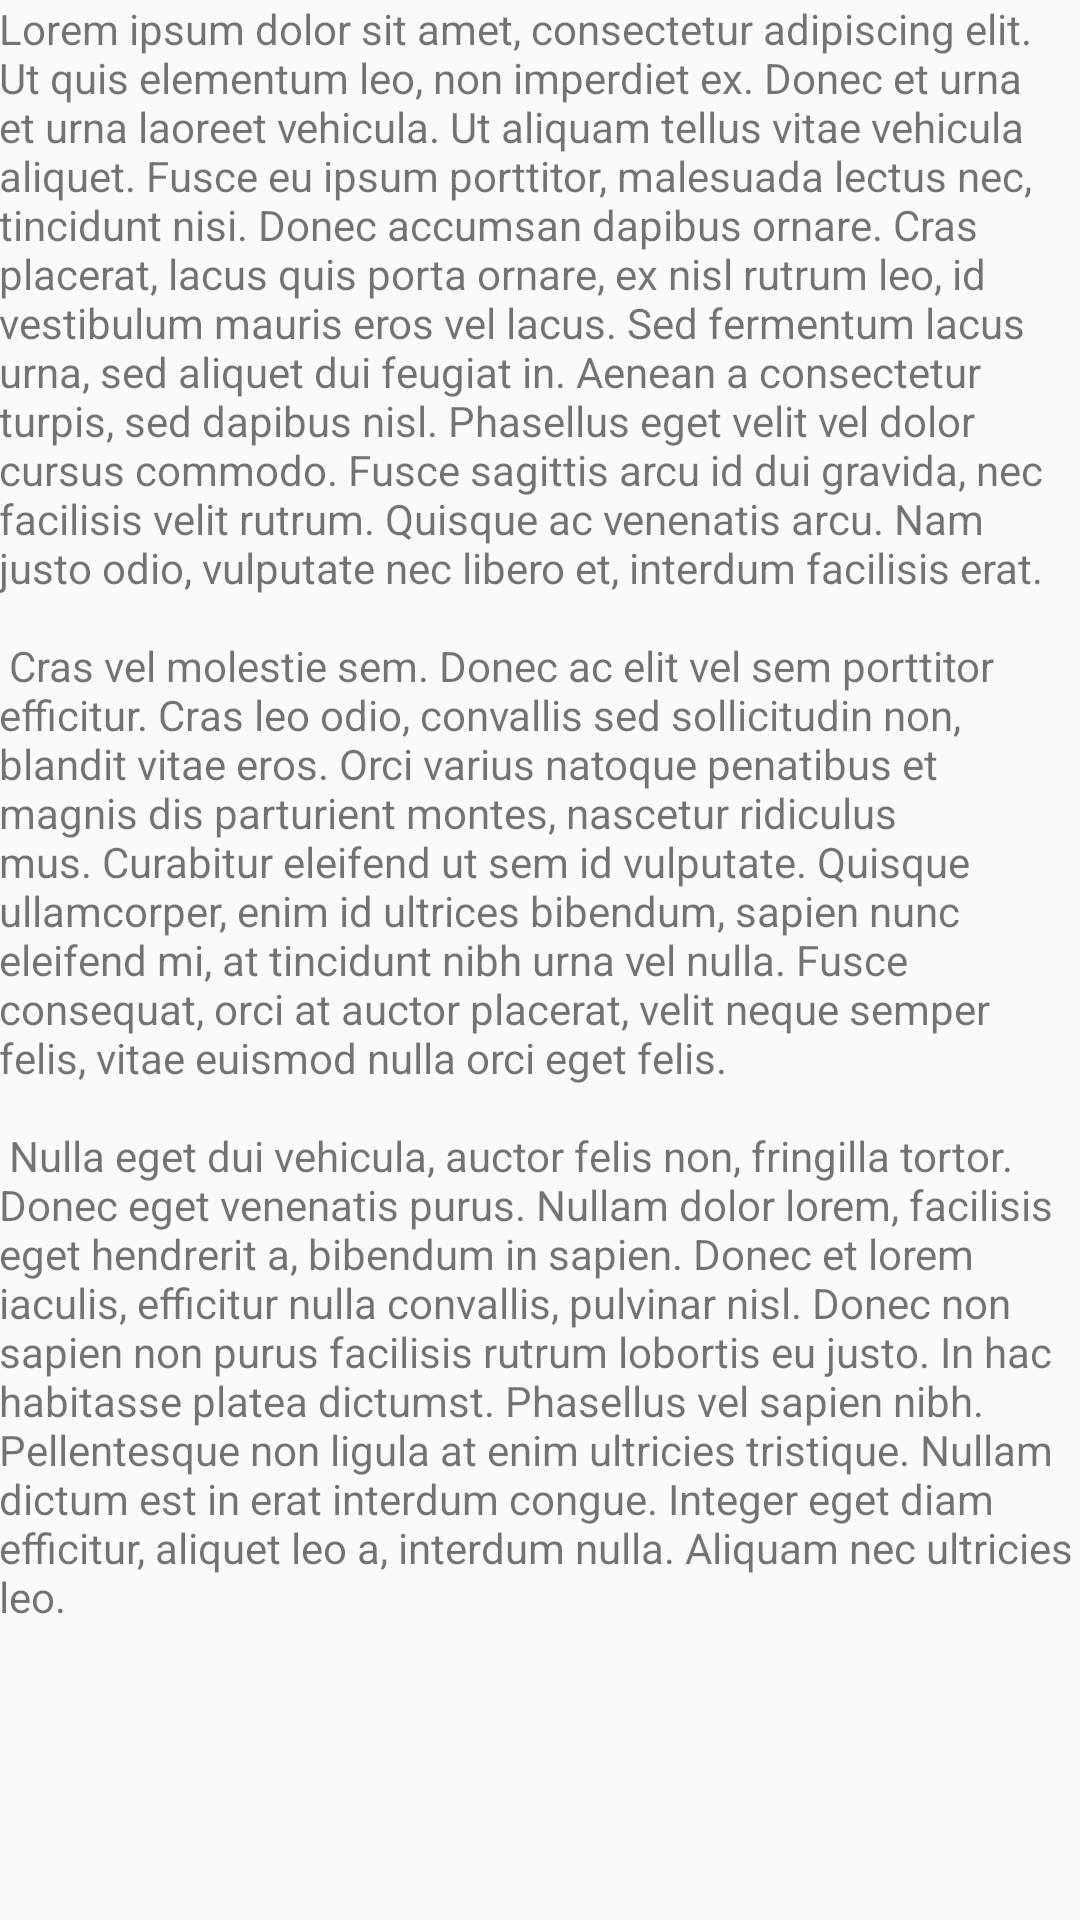

Reconstruct the res/layout file that produces this screen, plus the resources it refers to.
<!-- AndroidManifest.xml: application theme AppTheme -->
<!-- res/layout/activity_about_recentawards.xml -->
<?xml version="1.0" encoding="utf-8"?>
<RelativeLayout xmlns:android="http://schemas.android.com/apk/res/android"
    xmlns:tools="http://schemas.android.com/tools"
    android:id="@+id/activity_about_recentawards"
    android:layout_width="match_parent"
    android:layout_height="match_parent"
    android:paddingBottom="@dimen/activity_vertical_margin"
    android:paddingLeft="@dimen/activity_horizontal_margin"
    android:paddingRight="@dimen/activity_horizontal_margin"
    android:paddingTop="@dimen/activity_vertical_margin"
    tools:context="in.sodevan.discoverdelhi.about_recentawards">
    <ScrollView
        android:layout_width="match_parent"
        android:layout_height="wrap_content">
        <TextView
            android:layout_width="match_parent"
            android:layout_height="wrap_content"
            android:text="@string/dummytext"/>
    </ScrollView>

</RelativeLayout>
<!-- resources referenced by this layout -->
<resources>
  <string name="dummytext">Lorem ipsum dolor sit amet, consectetur adipiscing elit. Ut quis elementum leo, non imperdiet ex. Donec et urna et urna laoreet vehicula. Ut aliquam tellus vitae vehicula aliquet. Fusce eu ipsum porttitor, malesuada lectus nec, tincidunt nisi. Donec accumsan dapibus ornare. Cras placerat, lacus quis porta ornare, ex nisl rutrum leo, id vestibulum mauris eros vel lacus. Sed fermentum lacus urna, sed aliquet dui feugiat in. Aenean a consectetur turpis, sed dapibus nisl. Phasellus eget velit vel dolor cursus commodo. Fusce sagittis arcu id dui gravida, nec facilisis velit rutrum. Quisque ac venenatis arcu. Nam justo odio, vulputate nec libero et, interdum facilisis erat.\n \n
  
  Cras vel molestie sem. Donec ac elit vel sem porttitor efficitur. Cras leo odio, convallis sed sollicitudin non, blandit vitae eros. Orci varius natoque penatibus et magnis dis parturient montes, nascetur ridiculus mus. Curabitur eleifend ut sem id vulputate. Quisque ullamcorper, enim id ultrices bibendum, sapien nunc eleifend mi, at tincidunt nibh urna vel nulla. Fusce consequat, orci at auctor placerat, velit neque semper felis, vitae euismod nulla orci eget felis.\n \n
  
  Nulla eget dui vehicula, auctor felis non, fringilla tortor. Donec eget venenatis purus. Nullam dolor lorem, facilisis eget hendrerit a, bibendum in sapien. Donec et lorem iaculis, efficitur nulla convallis, pulvinar nisl. Donec non sapien non purus facilisis rutrum lobortis eu justo. In hac habitasse platea dictumst. Phasellus vel sapien nibh. Pellentesque non ligula at enim ultricies tristique. Nullam dictum est in erat interdum congue. Integer eget diam efficitur, aliquet leo a, interdum nulla. Aliquam nec ultricies leo.</string>
  <style name="AppTheme" parent="Theme.AppCompat.Light.DarkActionBar">
          
          <item name="colorPrimary">#212121</item>
          <item name="colorPrimaryDark">#000</item>
          <item name="colorAccent">#FFF</item>
      </style>
</resources>
